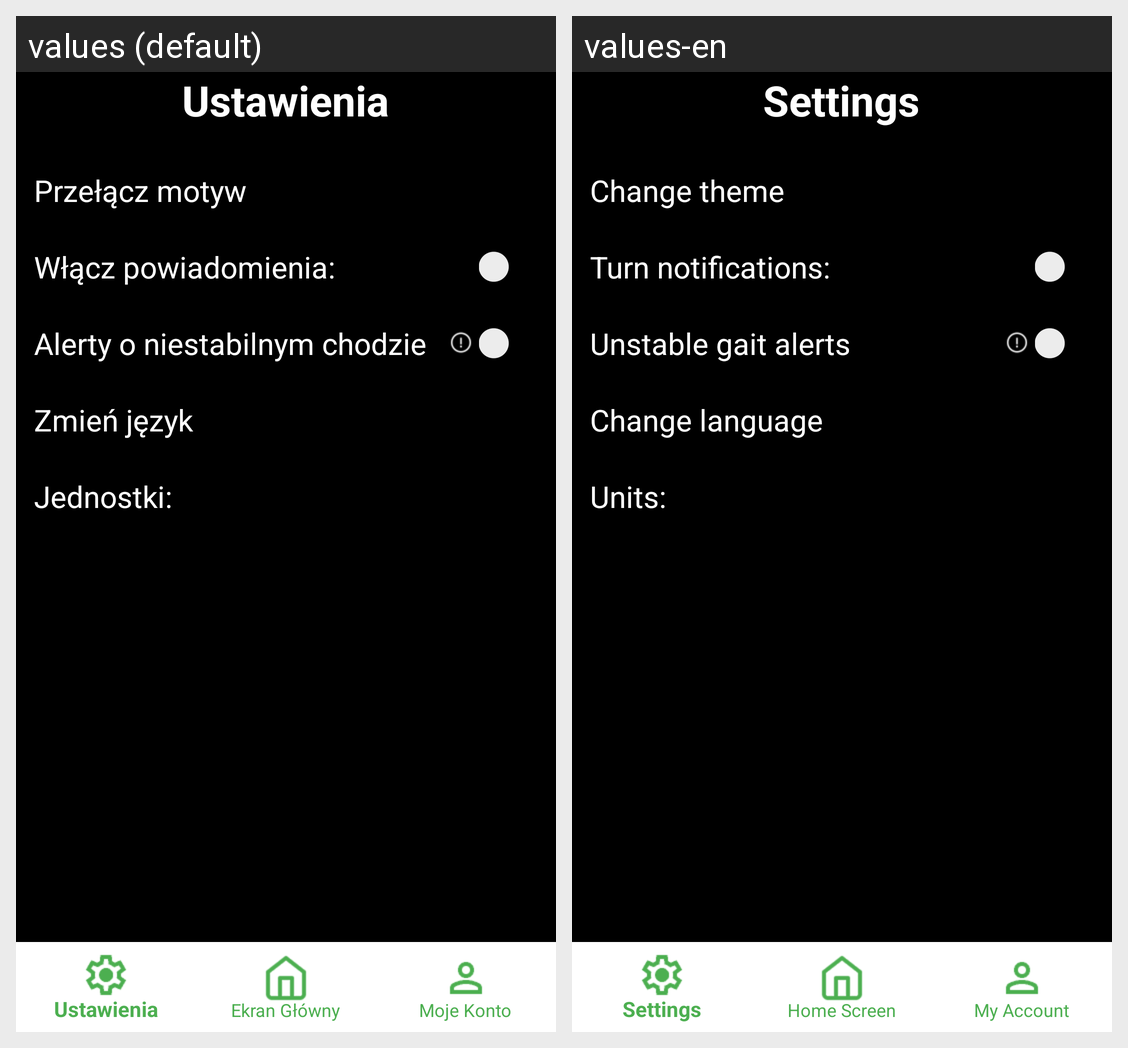

Strings drawn on this Android screen and how each of the app's shown locales translates them:
Android screen res/layout/activity_settings_dark.xml rendered under 2 locales, left to right: values (default), values-en. Device: Nexus 5 (rendered at 1080×1920; each locale shown at half size, 540×960, under a caption strip naming it); theme Theme.AppCompat.Light.NoActionBar.
Strings drawn on this screen, with the default value and each locale's value (text and hints the layout hard-codes, and strings that could not be matched under every locale, appear in the picture but are not listed):

settings
  values: Ustawienia
  values-en: Settings

change_theme
  values: Przełącz motyw
  values-en: Change theme

turn_notifications
  values: Włącz powiadomienia:
  values-en: Turn notifications:

alerts
  values: Alerty o niestabilnym chodzie
  values-en: Unstable gait alerts

change_language
  values: Zmień język
  values-en: Change language

units
  values: Jednostki:
  values-en: Units:
